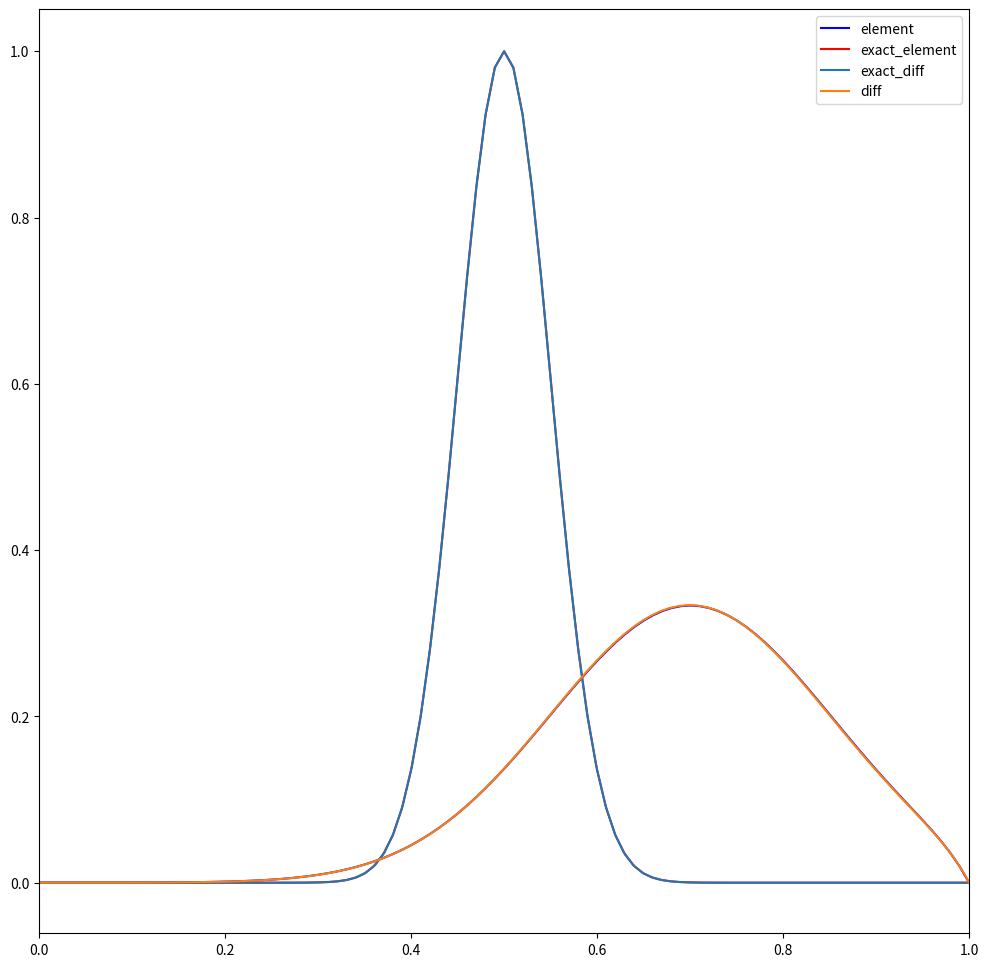

This figure's Python source:
import numpy as np
import scipy.integrate as si
import matplotlib.pyplot as plt

kappa = 0.01
U = 0.2
# mesh information
Lx = 1
N_nodes = 101
N_elements = N_nodes - 1
x_nodes = np.linspace(0, Lx, N_nodes)
dx = np.diff(x_nodes)

# Number of odes per element
N_loc = 2

# the connectivity matrix give us mapping from local to global numbering
connectivity_matrix = np.zeros((N_loc, N_elements), dtype=int)
for element in range(N_elements):
    connectivity_matrix[0, element] = element
    connectivity_matrix[1, element] = element + 1
# Define initial condition
def initial_condition(x): return np.exp(-(x - 0.5)**2 / 0.005)
# time stepping
dt = 0.001
t = 0
t_end = dt*1000
theta = 0
u_ic = initial_condition(x_nodes)


# construct Matrix M, K

# initialise M,K to a zero array
M = np.zeros((N_nodes, N_nodes))
K = np.zeros((N_nodes, N_nodes))
P = np.zeros((N_nodes, N_nodes))

# loop over all elements
for element in range(N_elements):
    # loop over local nodes
    for i_local in range(N_loc):
        i_global = connectivity_matrix[i_local, element]

        for j_local in range(N_loc):
            j_global = connectivity_matrix[j_local, element]
            if(i_local == 0):
                if(j_local == 0):      
                    # again, these integrals will be explained properly in the next cell
                    integrand = lambda xi: 0.5*(1-xi) * 0.5*(1-xi)
                else:
                    integrand = lambda xi: 0.5*(1-xi) * 0.5*(1+xi)
            else:
                if(j_local == 0):           
                    integrand = lambda xi: 0.5*(1+xi) * 0.5*(1-xi)
                else:
                    integrand = lambda xi: 0.5*(1+xi) * 0.5*(1+xi)
            # add in the local contribution to the global mass matrix
            M[i_global,j_global] += 0.5*dx[element] * si.quad(integrand, -1, 1)[0]

        for j_local in range(N_loc):
            j_global = connectivity_matrix[j_local, element]
            if(i_local == 0):
                if(j_local == 0):      
                    # again, these integrals will be explained properly in the next cell
                    integrand = lambda xi: (-1/dx[element]) * (-1/dx[element])
                else:
                    integrand = lambda xi: (-1/dx[element]) * (1/dx[element])
            else:
                if(j_local == 0):           
                    integrand = lambda xi: (1/dx[element]) * (-1/dx[element])
                else:
                    integrand = lambda xi: (1/dx[element]) * (1/dx[element])
            # add in the local contribution to the global mass matrix
            K[i_global,j_global] += 0.5*dx[element] * si.quad(integrand, -1, 1)[0]

        for j_local in range(N_loc):
            j_global = connectivity_matrix[j_local, element]
            if(i_local == 0):
                if(j_local == 0):      
                    # again, these integrals will be explained properly in the next cell
                    integrand = lambda xi: (1/dx[element]) * 0.5*(1-xi)
                else:
                    integrand = lambda xi: (1/dx[element]) * 0.5*(1+xi)
            else:
                if(j_local == 0):           
                    integrand = lambda xi: (-1/dx[element]) * 0.5*(1-xi)
                else:
                    integrand = lambda xi: (-1/dx[element]) * 0.5*(1+xi)
            # add in the local contribution to the global mass matrix
            P[i_global,j_global] += 0.5*dx[element] * si.quad(integrand, -1, 1)[0]


def apply_bcs(A, b, lbc, rbc, bc_option=0):
    """Apply BCs using a big spring method.
    
    bc_option==0 Homogeneous Neumann
    bc_option==1 inhomogeneous Dirichlet
    """
    if(bc_option==0):
        # for homogeneous Neumann conditions, for this problem, we have to **do nothing**!
        pass
    elif(bc_option==1):
        big_spring = 1.0e10
        A[0,0] = big_spring            
        b[0]   = big_spring * lbc
        A[-1,-1] = big_spring            
        b[-1]   = big_spring * rbc         
    else:
        raise Exception('bc option not implemented')

A = M + dt*theta*(kappa*K)
RHS_matrix = M - dt*(1-theta)*(kappa*K) - dt*U*P

# and finally time step
u_old = np.copy(u_ic)
while t<t_end:
    b = RHS_matrix @ u_old.T 
    apply_bcs(A, b, 0, 0, bc_option=1)
    u = np.linalg.solve(A, b)
    u_old = np.copy(u)
    t += dt

fig = plt.figure(figsize  =(12, 12))
ax = fig.add_subplot(111)
ax.plot(x_nodes, u, 'b', label = 'element')
ax.plot(x_nodes, u_ic, 'r', label = 'exact_element')


#################################


# physics parameters
# kappa = 0.01
# U = 0.2
# # mesh information
# Lx = 1
# N_nodes = 101
# N_elements = N_nodes - 1
# x_nodes = np.linspace(0, Lx, N_nodes)
dx = dx[0]

def assemble_adv_diff_disc_matrix_central(U, kappa, L, N):

    # define spatial mesh
    dx = L / N
    x = np.linspace(-dx / 2, dx / 2 + L, N + 2)
    # define first the parameters we defined above
    r_diff = kappa / dx**2
    r_adv = 0.5 * U / dx

    # and use them to create the B matrix - recall zeros on the first and last rows
    B = np.zeros((N + 2, N + 2))
    for i in range(1, N + 1):
        B[i, i - 1] = r_diff + r_adv
        B[i, i] = -2 * r_diff
        B[i, i + 1] = r_diff - r_adv

    # create M matrix - start from the identity
    M = np.eye(N + 2)
    # and fix the first and last rows
    M[0,(0,1)] = [0.5, 0.5]
    M[-1,(-2,-1)] = [0.5, 0.5]   

    # find A matrix
    A = np.linalg.inv(M) @ B
    return A, x

# use the function we just wrote to form the spatial mesh and the discretisation matrix 
A, x = assemble_adv_diff_disc_matrix_central(U, kappa, Lx, N_nodes)
# define a time step size
dt = 0.001
# define the end time and hence some storage for all solution levels
tend = dt*1000
# assume a constant dt and so can define all the t's in advance
t = np.arange(0, tend, dt)
# and we can also set up a matrix to store the discrete solution in space-time
# with our a priori knowledge of the size required.
C = np.empty((len(x),len(t)))
# define an initial condition - a "blob" in the shape of a Gaussian
# and place it in the first column of the C matrix which stores all solution levels
C[:, 0] = initial_condition(x)
# now let's do the time-stepping via a for loop
# we will need the identity matrix so define it once outside the loop
I = np.eye(len(x))
for n in range(len(t)-1):
    C[:,n+1] = (I + A * dt) @ C[:, n]

ax.plot(x, C[:,0], label = 'exact_diff')
ax.plot(x, C[:, -1], label = 'diff')
ax.legend()
ax.set_xlim(0, 1)
plt.show()